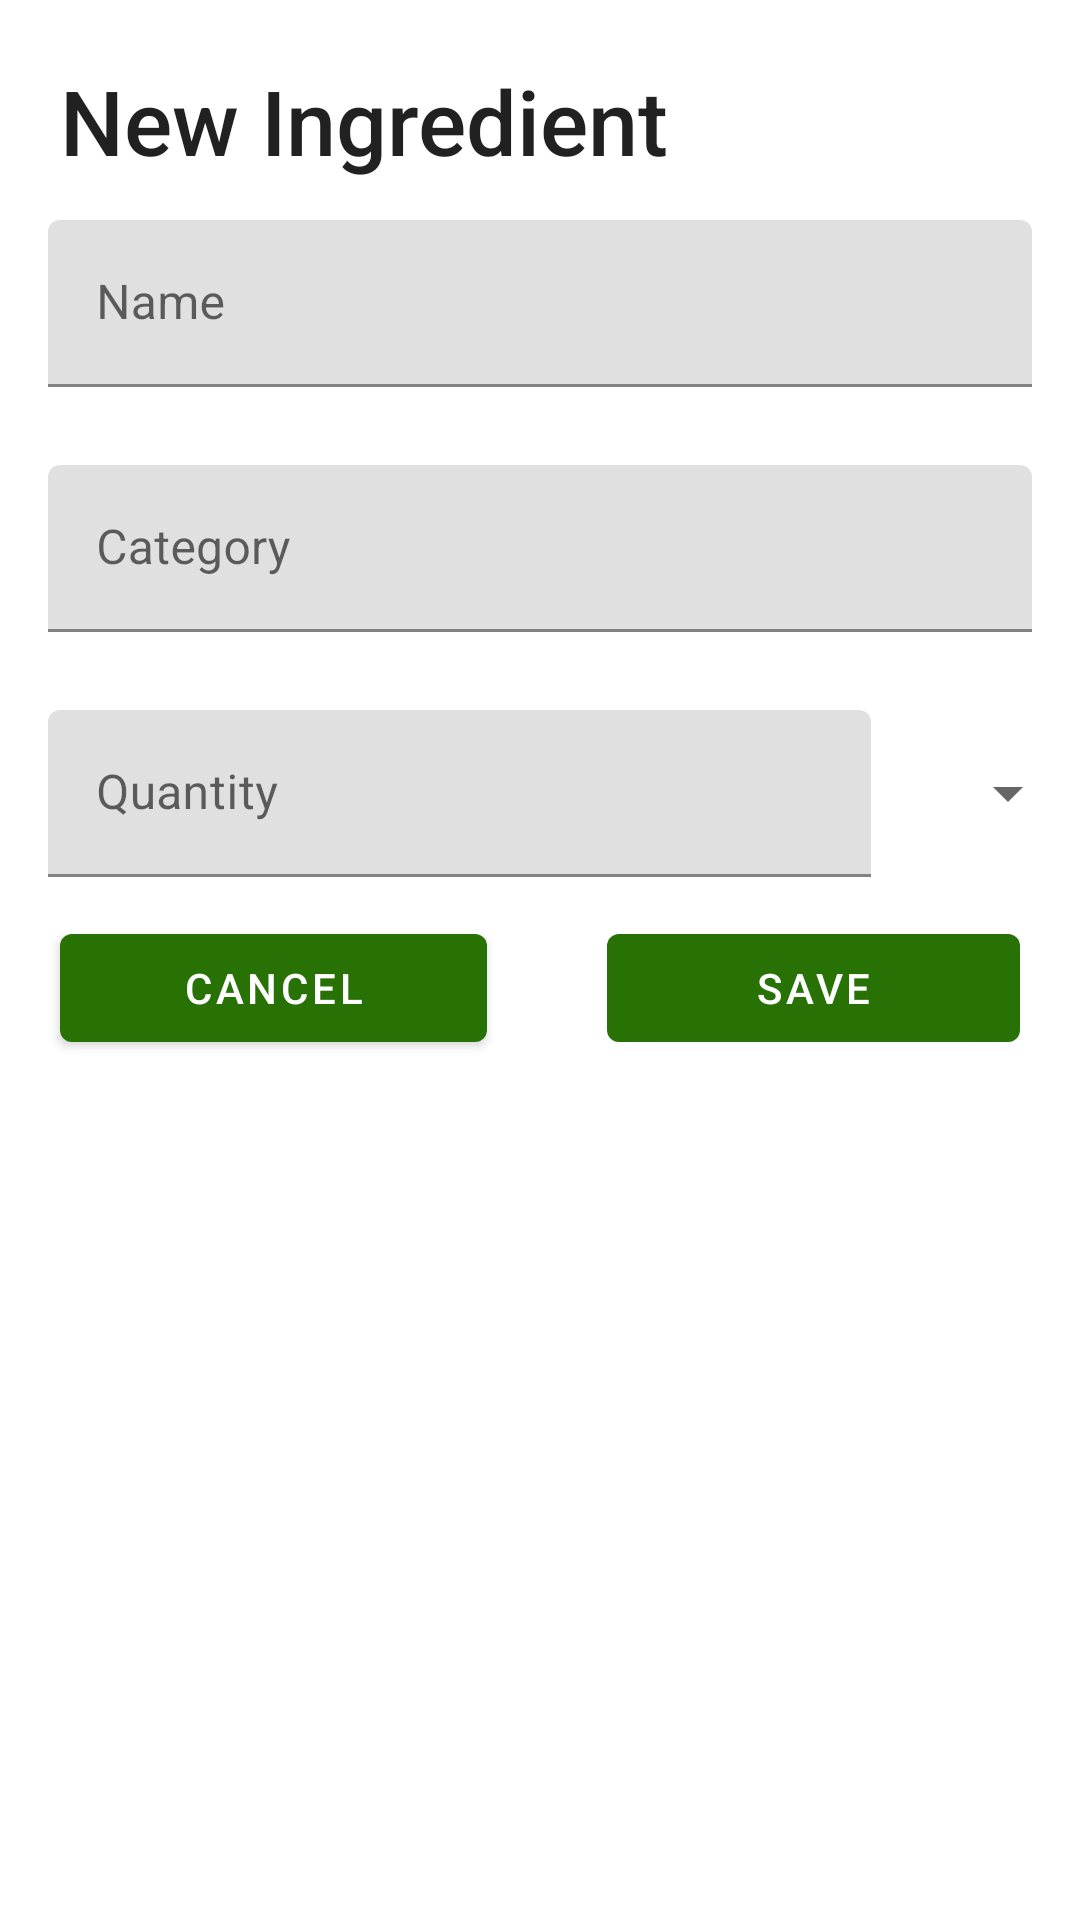

Here is an Android app screen rendered from its layout file. Give the layout XML and the strings, colors and styles it references.
<!-- AndroidManifest.xml: application theme Theme.GrocerEZ -->
<!-- res/layout/dialog_add_ingredients.xml -->
<LinearLayout xmlns:android="http://schemas.android.com/apk/res/android"
    android:layout_width="match_parent"
    android:layout_height="match_parent"
    android:orientation="vertical"
    android:background="@color/design_default_color_background"
    android:backgroundTint="@color/design_default_color_background"
    >

    
    <TextView
        android:id="@+id/ingredientTitle"
        android:layout_width="match_parent"
        android:layout_height="wrap_content"
        android:text="New Ingredient"
        android:textSize="30sp"
        android:layout_marginTop="20dp"
        android:layout_marginStart="20dp"
        style="@style/TextAppearance.AppCompat.Title"
        />

    <com.google.android.material.textfield.TextInputLayout
        style="@style/Widget.Material3.AutoCompleteTextView.OutlinedBox.Dense"
        android:layout_width="match_parent"
        android:layout_height="wrap_content"
        android:id="@+id/itemName">

        
        <com.google.android.material.textfield.TextInputEditText
            android:layout_width="match_parent"
            android:layout_height="wrap_content"
            android:id="@+id/name"
            android:hint="Name"
            />

    </com.google.android.material.textfield.TextInputLayout>

    <com.google.android.material.textfield.TextInputLayout
        style="@style/Widget.Material3.AutoCompleteTextView.OutlinedBox.Dense"
        android:layout_width="match_parent"
        android:layout_height="wrap_content"
        android:id="@+id/itemCategory">

        
        <com.google.android.material.textfield.TextInputEditText
            android:layout_width="match_parent"
            android:layout_height="wrap_content"
            android:id="@+id/category"
            android:hint="Category"
            />

    </com.google.android.material.textfield.TextInputLayout>

    <LinearLayout
        android:layout_width="match_parent"
        android:layout_height="wrap_content"
        android:orientation="horizontal">

        
        <com.google.android.material.textfield.TextInputLayout
            android:id="@+id/itemQuantity"
            style="@style/Widget.Material3.AutoCompleteTextView.OutlinedBox.Dense"
            android:layout_width="wrap_content"
            android:layout_height="wrap_content"
            android:layout_gravity="start"
            android:layout_weight="40">

            
            <com.google.android.material.textfield.TextInputEditText
                android:id="@+id/quantity"
                android:layout_width="match_parent"
                android:layout_height="wrap_content"
                android:hint="Quantity" />
        </com.google.android.material.textfield.TextInputLayout>

        <Spinner
            android:id="@+id/quantity_spinner"
            android:layout_width="wrap_content"
            android:layout_height="match_parent"
            android:layout_gravity="end"
            android:layout_weight="1"/>

    </LinearLayout>

    
    <LinearLayout
        android:layout_width="match_parent"
        android:layout_height="wrap_content"
        android:orientation="horizontal">

        
        <com.google.android.material.button.MaterialButton
            android:id="@+id/cancelButton"
            android:layout_width="wrap_content"
            android:layout_height="wrap_content"
            android:layout_gravity="start"
            android:layout_marginHorizontal="20dp"
            android:layout_weight="1"
            android:text="Cancel"
            />

        
        <com.google.android.material.button.MaterialButton
            android:id="@+id/saveButton"
            android:layout_width="wrap_content"
            android:layout_height="wrap_content"
            android:layout_gravity="end"
            android:layout_marginHorizontal="20dp"
            android:layout_weight="1"
            android:text="Save"
            />

    </LinearLayout>

</LinearLayout>
<!-- resources referenced by this layout -->
<resources>
  <style name="Theme.GrocerEZ" parent="Theme.MaterialComponents.DayNight.NoActionBar">
          
          
          <item name="colorPrimary">@color/green002</item>
          <item name="colorPrimaryVariant">@color/white</item>
          <item name="colorOnPrimary">@color/white</item>
          
          <item name="android:statusBarColor">?attr/colorPrimaryVariant</item>
          
          <item name="android:windowBackground">@android:color/white</item>
          
          <item name="android:windowLightStatusBar">true</item>
          
      </style>
  <color name="green002">#277105</color>
  <color name="white">#FFFFFFFF</color>
</resources>
